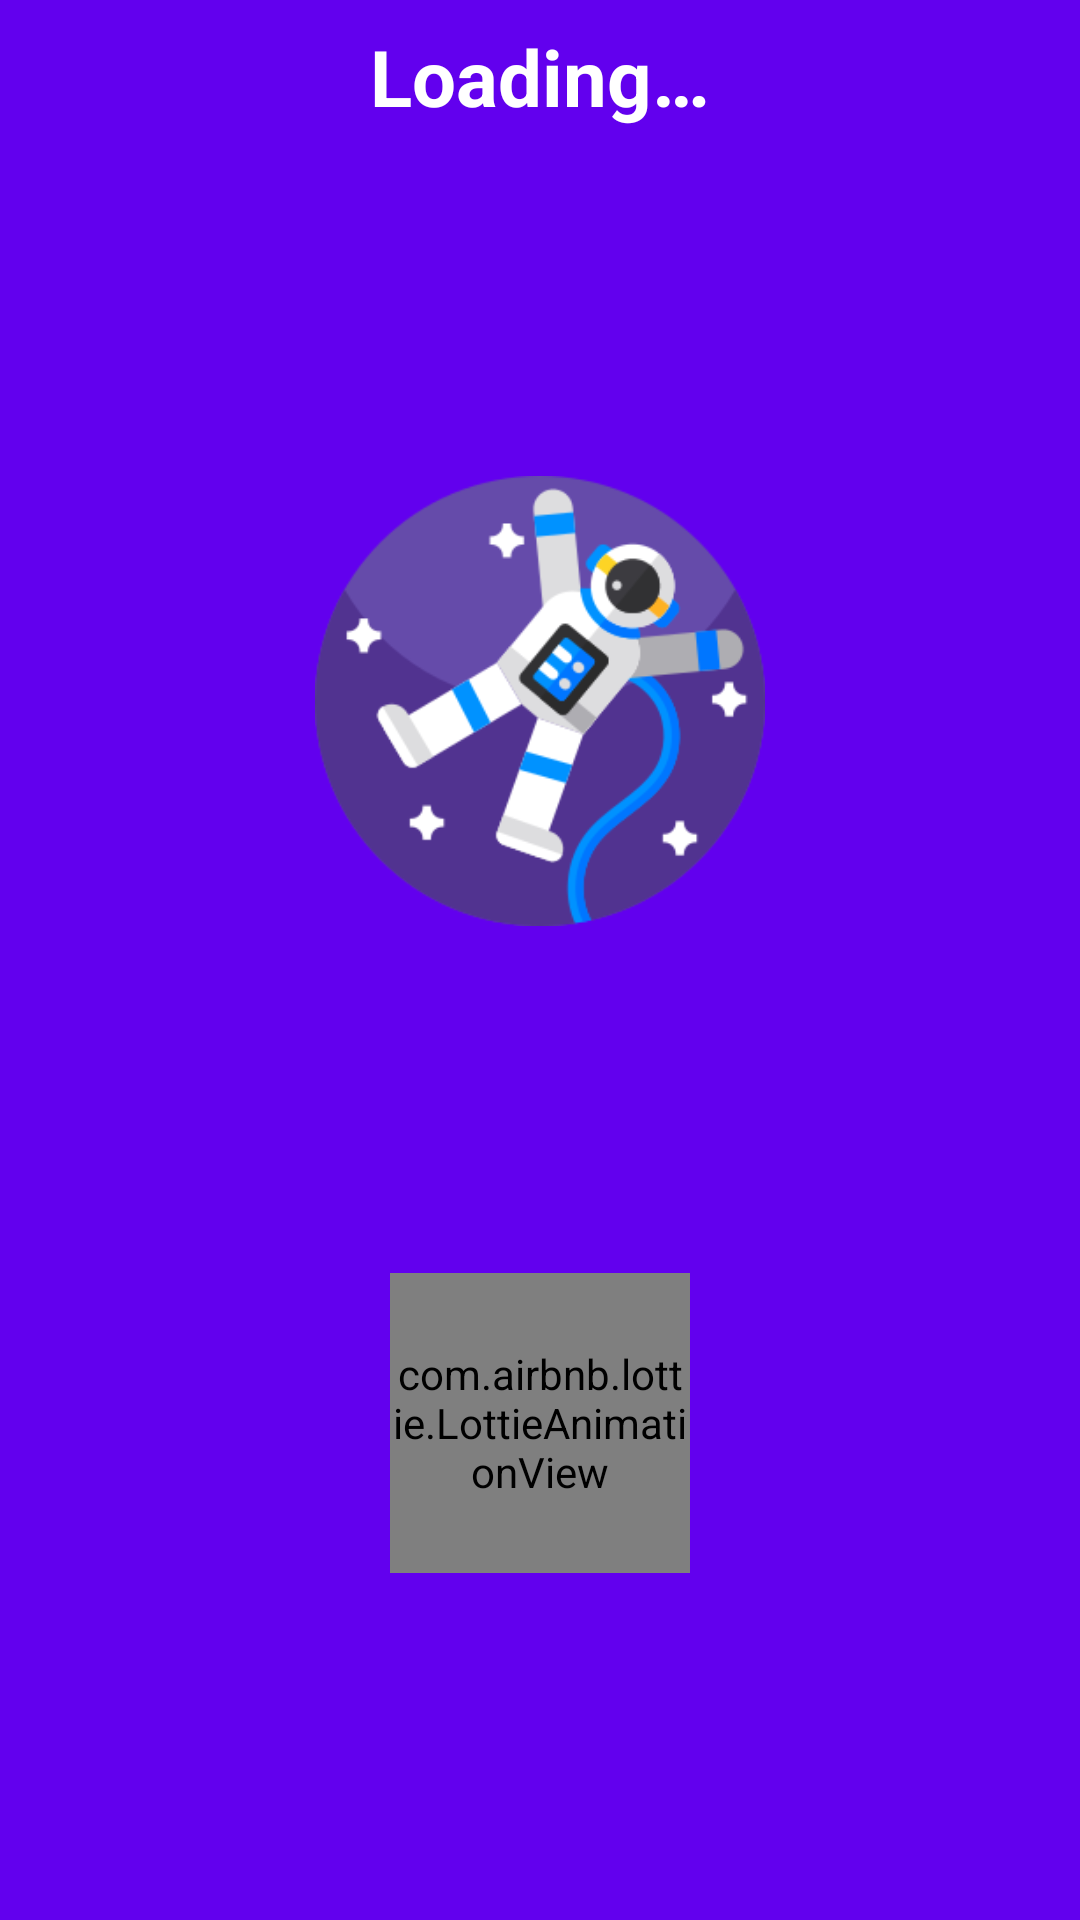

Reconstruct the res/layout file that produces this screen, plus the resources it refers to.
<!-- AndroidManifest.xml: application theme Theme.GravityTestApp -->
<!-- res/layout/fragment_loading.xml -->
<?xml version="1.0" encoding="utf-8"?>
<layout xmlns:android="http://schemas.android.com/apk/res/android"
    xmlns:app="http://schemas.android.com/apk/res-auto">

    <data>

        <variable
            name="viewModel"
            type="com.gravity.testapp.viewmodel.LinksViewModel" />
    </data>

    <androidx.constraintlayout.widget.ConstraintLayout
        android:layout_width="match_parent"
        android:layout_height="match_parent"
        android:background="?colorPrimary">

        <TextView
            android:id="@+id/textView"
            android:layout_width="wrap_content"
            android:layout_height="wrap_content"
            android:layout_margin="8dp"
            android:text="@string/tv_loading"
            android:textColor="@color/white"
            android:textSize="26sp"
            android:textStyle="bold"
            app:layout_constraintEnd_toEndOf="parent"
            app:layout_constraintStart_toStartOf="parent"
            app:layout_constraintTop_toTopOf="parent" />

        <ImageView
            android:id="@+id/imageView"
            android:layout_width="150dp"
            android:layout_height="150dp"
            android:src="@drawable/gravity"
            app:layout_constraintBottom_toTopOf="@id/loadingAnim"
            app:layout_constraintEnd_toEndOf="parent"
            app:layout_constraintStart_toStartOf="parent"
            app:layout_constraintTop_toBottomOf="@+id/textView" />

        <com.airbnb.lottie.LottieAnimationView
            android:id="@+id/loadingAnim"
            android:layout_width="100dp"
            android:layout_height="100dp"
            android:layout_centerInParent="true"
            app:layout_constraintBottom_toBottomOf="parent"
            app:layout_constraintEnd_toEndOf="parent"
            app:layout_constraintStart_toStartOf="parent"
            app:layout_constraintTop_toBottomOf="@+id/imageView"
            app:linksApiStatus="@{viewModel.status}"
            app:lottie_autoPlay="true"
            app:lottie_loop="true" />
    </androidx.constraintlayout.widget.ConstraintLayout>
</layout>
<!-- resources referenced by this layout -->
<resources>
  <!-- drawable gravity: png bitmap (drawable, 26676 bytes) -->
  <string name="tv_loading">Loading…</string>
  <style name="Theme.GravityTestApp" parent="Theme.MaterialComponents.DayNight.NoActionBar">
          
          <item name="colorPrimary">@color/purple_500</item>
          <item name="colorPrimaryVariant">@color/purple_700</item>
          <item name="colorOnPrimary">@color/white</item>
          
          <item name="colorSecondary">@color/teal_200</item>
          <item name="colorSecondaryVariant">@color/teal_700</item>
          <item name="colorOnSecondary">@color/black</item>
          
          <item name="android:statusBarColor" tools:targetApi="l">?attr/colorPrimaryVariant</item>
          
          <item name="android:windowNoTitle">true</item>
          <item name="android:windowFullscreen">true</item>
      </style>
  <!-- not gathered from this repository: default colours our renderer supplied (Android Studio template values) -->
  <color name="purple_500">#FF6200EE</color>
  <color name="purple_700">#FF3700B3</color>
  <color name="teal_200">#FF03DAC5</color>
  <color name="teal_700">#FF018786</color>
  <color name="black">#FF000000</color>
  <color name="white">#FFFFFFFF</color>
</resources>
